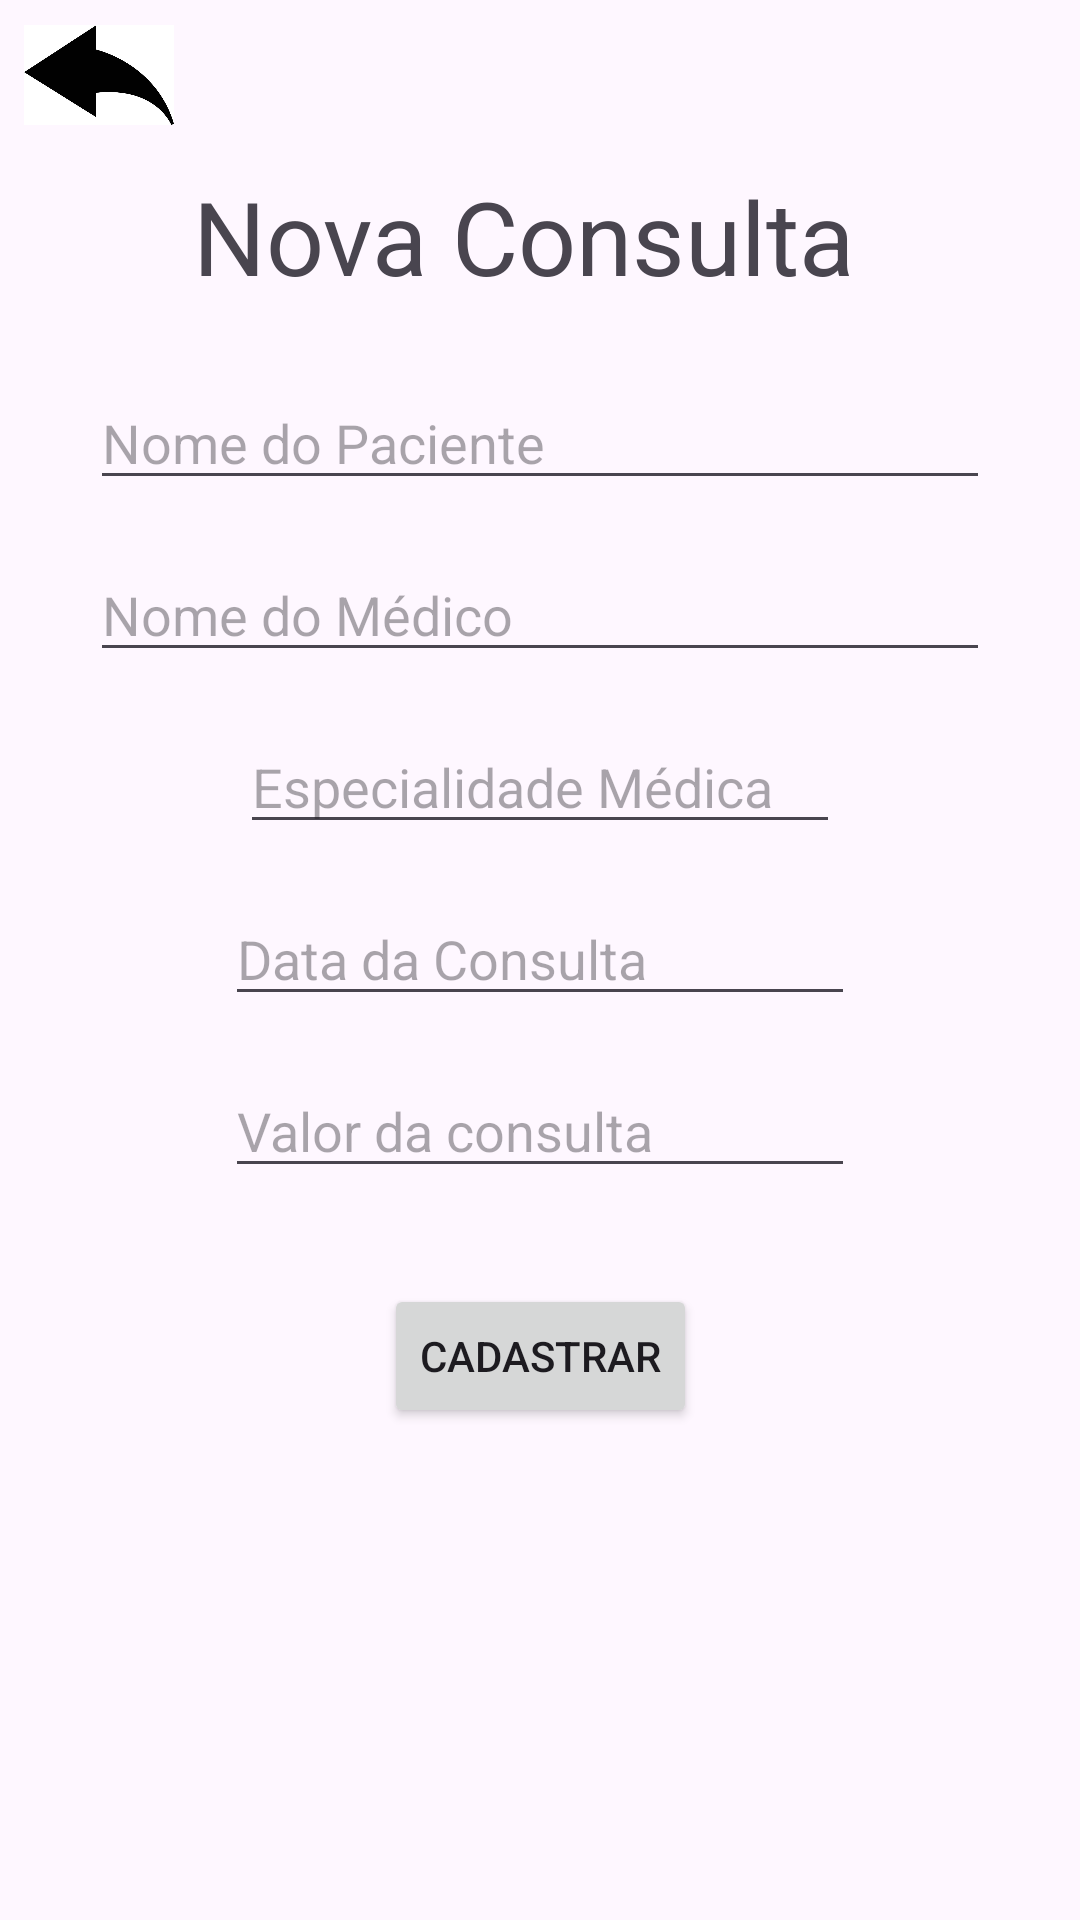

The Android layout XML behind this screen, and the referenced resources:
<!-- AndroidManifest.xml: application theme Theme.TrabalhoHospital2 -->
<!-- res/layout/activity_add.xml -->
<?xml version="1.0" encoding="utf-8"?>
<androidx.constraintlayout.widget.ConstraintLayout xmlns:android="http://schemas.android.com/apk/res/android"
    xmlns:app="http://schemas.android.com/apk/res-auto"
    xmlns:tools="http://schemas.android.com/tools"
    android:layout_width="match_parent"
    android:layout_height="match_parent"
    tools:context=".activity.AddActivity">

    <EditText
        android:id="@+id/editTextNomePaciente"
        android:layout_width="300dp"
        android:layout_height="wrap_content"
        android:layout_marginTop="24dp"
        android:hint="Nome do Paciente"
        app:layout_constraintEnd_toEndOf="parent"
        app:layout_constraintStart_toStartOf="parent"
        app:layout_constraintTop_toBottomOf="@+id/textView" />

    <EditText
        android:id="@+id/editTextNomeMedico"
        android:layout_width="300dp"
        android:layout_height="wrap_content"
        android:layout_marginTop="16dp"
        android:hint="Nome do Médico"
        app:layout_constraintEnd_toEndOf="parent"
        app:layout_constraintStart_toStartOf="parent"
        app:layout_constraintTop_toBottomOf="@+id/editTextNomePaciente" />

    <EditText
        android:id="@+id/editTextEspecialidade"
        android:layout_width="200dp"
        android:layout_height="wrap_content"
        android:layout_marginTop="16dp"
        android:hint="Especialidade Médica"
        app:layout_constraintEnd_toEndOf="parent"
        app:layout_constraintStart_toStartOf="parent"
        app:layout_constraintTop_toBottomOf="@+id/editTextNomeMedico" />

    <ImageView
        android:id="@+id/btnVoltar"
        android:layout_width="50dp"
        android:layout_height="50dp"
        android:layout_marginStart="8dp"
        app:layout_constraintStart_toStartOf="parent"
        app:layout_constraintTop_toTopOf="parent"
        app:srcCompat="@drawable/ba" />

    <TextView
        android:id="@+id/textView"
        android:layout_width="wrap_content"
        android:layout_height="wrap_content"
        android:layout_marginStart="171dp"
        android:layout_marginTop="56dp"
        android:layout_marginEnd="182dp"
        android:text="Nova Consulta"
        android:textAppearance="@style/TextAppearance.AppCompat.Display1"
        app:layout_constraintEnd_toEndOf="parent"
        app:layout_constraintStart_toStartOf="parent"
        app:layout_constraintTop_toTopOf="parent" />

    <EditText
        android:id="@+id/editTextValor"
        android:layout_width="wrap_content"
        android:layout_height="wrap_content"
        android:layout_marginTop="16dp"
        android:ems="10"
        android:hint="Valor da consulta"
        android:inputType="numberDecimal"
        app:layout_constraintEnd_toEndOf="parent"
        app:layout_constraintStart_toStartOf="parent"
        app:layout_constraintTop_toBottomOf="@+id/editTextDate" />

    <Button
        android:id="@+id/buttonSend"
        android:layout_width="wrap_content"
        android:layout_height="wrap_content"
        android:layout_marginTop="32dp"
        android:text="Cadastrar"
        app:layout_constraintEnd_toEndOf="parent"
        app:layout_constraintStart_toStartOf="parent"
        app:layout_constraintTop_toBottomOf="@+id/editTextValor" />

    <EditText
        android:id="@+id/editTextDate"
        android:layout_width="wrap_content"
        android:layout_height="wrap_content"
        android:layout_marginTop="16dp"
        android:ems="10"
        android:hint="Data da Consulta"
        android:inputType="date"
        app:layout_constraintEnd_toEndOf="parent"
        app:layout_constraintStart_toStartOf="parent"
        app:layout_constraintTop_toBottomOf="@+id/editTextEspecialidade" />

</androidx.constraintlayout.widget.ConstraintLayout>
<!-- resources referenced by this layout -->
<resources>
  <!-- drawable ba: jpg bitmap (drawable, 11215 bytes) -->
  <style name="Theme.TrabalhoHospital2" parent="Base.Theme.TrabalhoHospital2" />
  <style name="Base.Theme.TrabalhoHospital2" parent="Theme.Material3.DayNight.NoActionBar">
          
          
      </style>
</resources>
